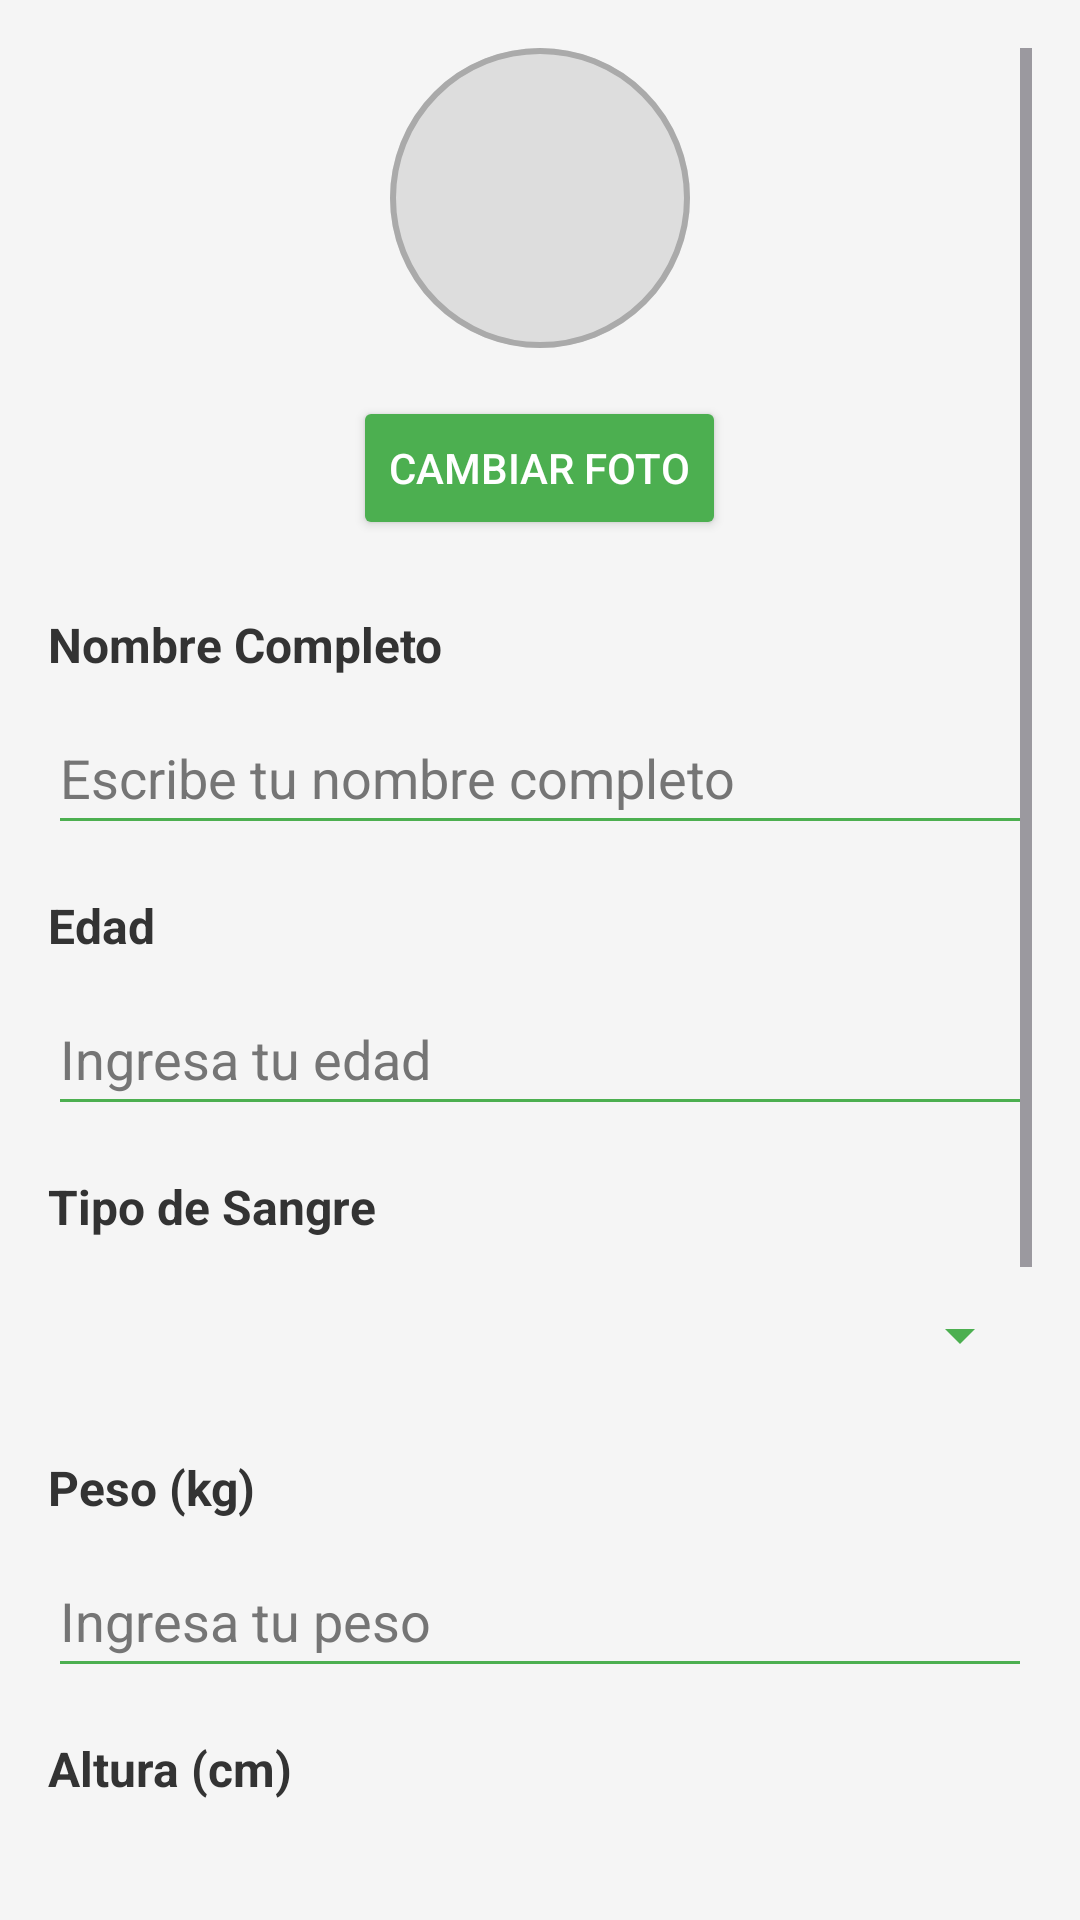

Layout XML and referenced resources for this Android screen:
<!-- AndroidManifest.xml: application theme Theme.GPSEMERGENCY -->
<!-- res/layout/activity_perfil.xml -->
<?xml version="1.0" encoding="utf-8"?>
<ScrollView
    xmlns:android="http://schemas.android.com/apk/res/android"
    android:layout_width="match_parent"
    android:layout_height="match_parent"
    android:padding="16dp"
    android:background="#F5F5F5">

    <LinearLayout
        android:layout_width="match_parent"
        android:layout_height="wrap_content"
        android:orientation="vertical">

        
        <ImageView
            android:id="@+id/ivFotoPerfil"
            android:layout_width="100dp"
            android:layout_height="100dp"
            android:layout_gravity="center"
            android:src="@drawable/ic_user_placeholder"
            android:layout_marginBottom="16dp"
            android:contentDescription="Foto de perfil"
            android:background="@drawable/circle_background"
            android:scaleType="centerCrop" />

        <Button
            android:id="@+id/btnCambiarFoto"
            android:layout_width="wrap_content"
            android:layout_height="wrap_content"
            android:text="Cambiar Foto"
            android:layout_gravity="center"
            android:layout_marginBottom="24dp"
            android:backgroundTint="#4CAF50"
            android:textColor="#FFFFFF" />

        
        <TextView
            android:layout_width="match_parent"
            android:layout_height="wrap_content"
            android:text="Nombre Completo"
            android:textSize="16sp"
            android:textColor="#333333"
            android:textStyle="bold"
            android:layout_marginBottom="8dp" />

        <EditText
            android:id="@+id/etNombreCompleto"
            android:layout_width="match_parent"
            android:layout_height="wrap_content"
            android:layout_marginBottom="16dp"
            android:backgroundTint="#4CAF50"
            android:textColor="#000000"
            android:hint="Escribe tu nombre completo"
            android:textColorHint="#757575"
            android:minHeight="48dp" />

        
        <TextView
            android:layout_width="match_parent"
            android:layout_height="wrap_content"
            android:text="Edad"
            android:textSize="16sp"
            android:textColor="#333333"
            android:textStyle="bold"
            android:layout_marginBottom="8dp" />

        <EditText
            android:id="@+id/etEdad"
            android:layout_width="match_parent"
            android:layout_height="wrap_content"
            android:layout_marginBottom="16dp"
            android:backgroundTint="#4CAF50"
            android:textColor="#000000"
            android:hint="Ingresa tu edad"
            android:textColorHint="#757575"
            android:inputType="number"
            android:minHeight="48dp" />

        
        <TextView
            android:layout_width="match_parent"
            android:layout_height="wrap_content"
            android:text="Tipo de Sangre"
            android:textSize="16sp"
            android:textColor="#333333"
            android:textStyle="bold"
            android:layout_marginBottom="8dp" />

        <Spinner
            android:id="@+id/spTipoSangre"
            android:layout_width="match_parent"
            android:layout_height="wrap_content"
            android:layout_marginBottom="16dp"
            android:minHeight="48dp"
            android:popupBackground="#FFFFFF"
            android:backgroundTint="#4CAF50"
            android:spinnerMode="dropdown" />

        
        <TextView
            android:layout_width="match_parent"
            android:layout_height="wrap_content"
            android:text="Peso (kg)"
            android:textSize="16sp"
            android:textColor="#333333"
            android:textStyle="bold"
            android:layout_marginBottom="8dp" />

        <EditText
            android:id="@+id/etPeso"
            android:layout_width="match_parent"
            android:layout_height="wrap_content"
            android:layout_marginBottom="16dp"
            android:backgroundTint="#4CAF50"
            android:textColor="#000000"
            android:hint="Ingresa tu peso"
            android:textColorHint="#757575"
            android:inputType="numberDecimal"
            android:minHeight="48dp" />

        
        <TextView
            android:layout_width="match_parent"
            android:layout_height="wrap_content"
            android:text="Altura (cm)"
            android:textSize="16sp"
            android:textColor="#333333"
            android:textStyle="bold"
            android:layout_marginBottom="8dp" />

        <EditText
            android:id="@+id/etAltura"
            android:layout_width="match_parent"
            android:layout_height="wrap_content"
            android:layout_marginBottom="16dp"
            android:backgroundTint="#4CAF50"
            android:textColor="#000000"
            android:hint="Ingresa tu altura"
            android:textColorHint="#757575"
            android:inputType="numberDecimal"
            android:minHeight="48dp" />

        
        <TextView
            android:layout_width="match_parent"
            android:layout_height="wrap_content"
            android:text="¿Sufres alguna enfermedad?"
            android:textSize="16sp"
            android:textColor="#333333"
            android:textStyle="bold"
            android:layout_marginBottom="8dp" />

        <Switch
            android:id="@+id/switchEnfermedad"
            android:layout_width="wrap_content"
            android:layout_height="wrap_content"
            android:layout_marginBottom="16dp"
            android:minHeight="48dp"
            android:text="No / Sí"
            android:textColor="#000000"
            android:thumbTint="#4CAF50"
            android:trackTint="#C8E6C9" />

        
        <LinearLayout
            android:id="@+id/layoutEspecificar"
            android:layout_width="match_parent"
            android:layout_height="wrap_content"
            android:orientation="vertical"
            android:visibility="gone">

            <TextView
                android:layout_width="match_parent"
                android:layout_height="wrap_content"
                android:text="Especifica la enfermedad"
                android:textSize="16sp"
                android:textColor="#333333"
                android:textStyle="bold"
                android:layout_marginBottom="8dp" />

            <EditText
                android:id="@+id/etEspecificar"
                android:layout_width="match_parent"
                android:layout_height="wrap_content"
                android:hint="Escribe aquí"
                android:textColorHint="#757575"
                android:textColor="#000000"
                android:layout_marginBottom="16dp"
                android:backgroundTint="#4CAF50" />
        </LinearLayout>

        
        <Button
            android:id="@+id/btnGuardar"
            android:layout_width="match_parent"
            android:layout_height="wrap_content"
            android:text="Guardar"
            android:backgroundTint="#4CAF50"
            android:textColor="#FFFFFF"
            android:layout_marginTop="16dp" />

        
        <Button
            android:id="@+id/btnVerPerfil"
            android:layout_width="match_parent"
            android:layout_height="wrap_content"
            android:text="Ver Perfil"
            android:backgroundTint="#2196F3"
            android:textColor="#FFFFFF"
            android:layout_marginTop="16dp" />

        
        <Button
            android:id="@+id/btnIrDirectorio"
            android:layout_width="match_parent"
            android:layout_height="wrap_content"
            android:text="Ir a Directorio"
            android:backgroundTint="#FFC107"
            android:textColor="#FFFFFF"
            android:layout_marginTop="16dp" />

    </LinearLayout>
</ScrollView>
<!-- resources referenced by this layout -->
<resources>
  <!-- drawable circle_background (drawable) -->
  <?xml version="1.0" encoding="utf-8"?>
  <shape xmlns:android="http://schemas.android.com/apk/res/android" android:shape="oval">
      <solid android:color="#E0E0E0" />
      <size android:width="100dp" android:height="100dp" />
  </shape>
  <!-- drawable ic_user_placeholder (drawable) -->
  <shape xmlns:android="http://schemas.android.com/apk/res/android">
      
      <solid android:color="#DDDDDD" /> 
  
      
      <size
          android:width="100dp"
          android:height="100dp" />
  
      
      <corners android:radius="50dp" />
  
      
      <stroke
          android:width="2dp"
          android:color="#AAAAAA" /> 
  </shape>
  <style name="Theme.GPSEMERGENCY" parent="Base.Theme.GPSEMERGENCY" />
  <style name="Base.Theme.GPSEMERGENCY" parent="Theme.Material3.DayNight.NoActionBar">
          
          
      </style>
</resources>
